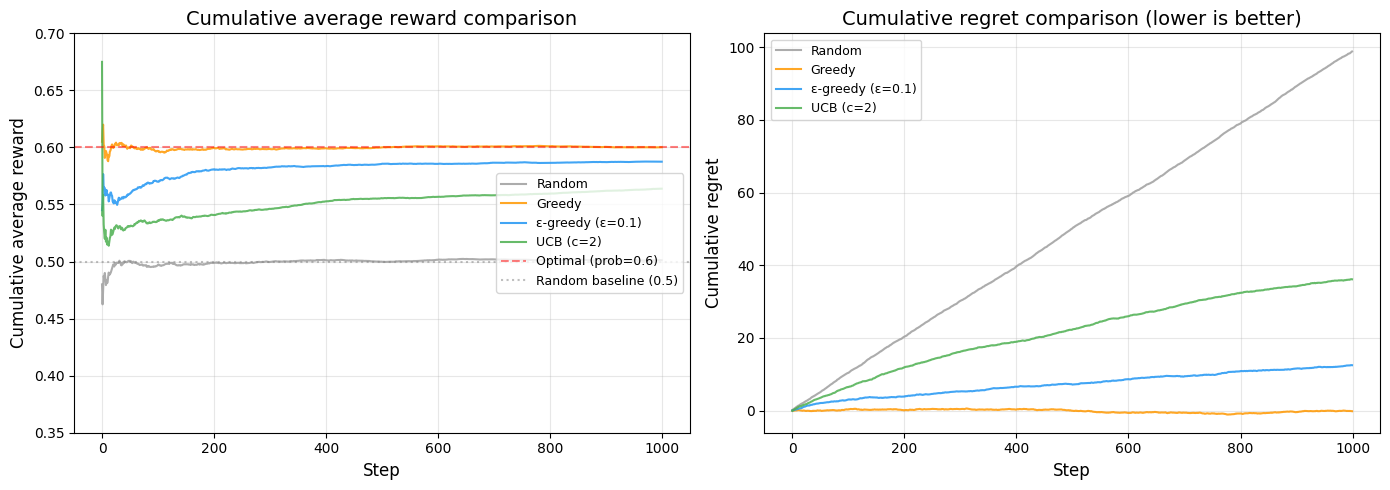

Python code for this plot:
"""
Chapter 3: Two-armed bandit experiment -- the classic exploration vs. exploitation comparison
Compare four strategies: random, greedy, epsilon-greedy, UCB
Evaluate each strategy's performance via cumulative average reward and cumulative regret

How to run:
    python two_armed_bandit.py
"""

import os
import numpy as np
import matplotlib.pyplot as plt

# Create output directory
os.makedirs("output", exist_ok=True)


# ==========================================
# Part 1: Two-armed bandit environment
# ==========================================
class TwoArmedBandit:
    """
    Two-armed bandit environment
    - Arm A: win probability 0.6 (the better choice)
    - Arm B: win probability 0.4

    In reinforcement learning, this is the simplest possible decision problem:
    there is only one state (always the same), and two actions (A and B).
    The goal is to maximize cumulative reward. Although it is a degenerate
    form of an MDP, it perfectly illustrates the core "exploration vs.
    exploitation" tension.
    """

    def __init__(self, prob_a=0.6, prob_b=0.4):
        self.prob_a = prob_a  # Win probability of arm A
        self.prob_b = prob_b  # Win probability of arm B
        # Probability of the best arm, used to compute regret
        self.best_prob = max(prob_a, prob_b)

    def pull(self, arm):
        """
        Pull the specified arm, return the reward (0 or 1)

        Args:
            arm: 0 for arm A, 1 for arm B
        Returns:
            reward: 1 for a win, 0 for no win
        """
        if arm == 0:
            return 1 if np.random.random() < self.prob_a else 0
        else:
            return 1 if np.random.random() < self.prob_b else 0


# ==========================================
# Part 2: Implementation of the four strategies
# ==========================================

def strategy_random(bandit, n_steps):
    """
    Strategy 1: random strategy
    Choose arm A or B completely at random at every step, ignoring history.

    This is the most basic baseline strategy. Since it does no learning at
    all, the average reward should be close to the mean of the two arms'
    probabilities: (0.6 + 0.4) / 2 = 0.5
    """
    rewards = []
    for _ in range(n_steps):
        arm = np.random.choice([0, 1])  # Choose randomly with equal probability
        reward = bandit.pull(arm)
        rewards.append(reward)
    return np.array(rewards)


def strategy_greedy(bandit, n_steps):
    """
    Strategy 2: greedy strategy
    Always choose the arm with the highest current estimate.

    Problem: since the initial estimates are equal, the first step picks an
    arm at random; if it happens to win, that arm gets pulled forever and the
    other arm is never explored again. This is the classic example of
    "premature convergence".
    """
    rewards = []
    # Q[a] denotes the current estimated expected reward of arm a
    Q = np.zeros(2)       # Initial estimates
    counts = np.zeros(2)  # Number of times each arm has been pulled

    for _ in range(n_steps):
        # Always choose the arm with the highest current estimate (exploit only)
        arm = np.argmax(Q)
        reward = bandit.pull(arm)
        rewards.append(reward)

        # Update that arm's estimate: incremental running average
        counts[arm] += 1
        Q[arm] += (reward - Q[arm]) / counts[arm]

    return np.array(rewards)


def strategy_epsilon_greedy(bandit, n_steps, epsilon=0.1):
    """
    Strategy 3: epsilon-greedy strategy (epsilon = 0.1)
    Explore randomly with probability epsilon, otherwise choose the current
    best arm with probability 1-epsilon.

    epsilon = 0.1 means about 10% of the time is spent on random exploration.
    This is the simplest and most common way to resolve the
    "exploration vs. exploitation" tension.
    epsilon too large → too much time wasted on known-bad choices;
    epsilon too small → the optimal arm may never be found.
    """
    rewards = []
    Q = np.zeros(2)
    counts = np.zeros(2)

    for _ in range(n_steps):
        # Explore randomly with probability epsilon, otherwise choose greedily
        if np.random.random() < epsilon:
            arm = np.random.choice([0, 1])  # Explore
        else:
            arm = np.argmax(Q)  # Exploit

        reward = bandit.pull(arm)
        rewards.append(reward)

        counts[arm] += 1
        Q[arm] += (reward - Q[arm]) / counts[arm]

    return np.array(rewards)


def strategy_ucb(bandit, n_steps, c=2.0):
    """
    Strategy 4: Upper Confidence Bound strategy (UCB)
    Choose the arm with the highest "estimate + uncertainty bound".

    UCB formula: Q(a) + c * sqrt(ln(t) / N(a))
    - Q(a): the current estimated expected reward of arm a
    - c: parameter controlling the amount of exploration (typically c=2)
    - t: current total step count
    - N(a): number of times arm a has been chosen

    Core idea: if an arm has rarely been chosen (N(a) is small), the estimate
    for it is uncertain, so its uncertainty bound is large -- UCB therefore
    tends to try the arms that are "still uncertain". As the number of trials
    grows, uncertainty shrinks and the strategy naturally shifts toward
    greedy behavior.
    """
    rewards = []
    Q = np.zeros(2)
    counts = np.zeros(2)

    for t in range(1, n_steps + 1):
        # Pull each arm once in the first two steps, so every arm has been tried
        if t <= 2:
            arm = t - 1
        else:
            # Compute the UCB values
            ucb_values = np.zeros(2)
            for a in range(2):
                # Uncertainty bound: fewer pulls means a larger bound
                uncertainty = c * np.sqrt(np.log(t) / counts[a])
                ucb_values[a] = Q[a] + uncertainty
            arm = np.argmax(ucb_values)

        reward = bandit.pull(arm)
        rewards.append(reward)

        counts[arm] += 1
        Q[arm] += (reward - Q[arm]) / counts[arm]

    return np.array(rewards)


# ==========================================
# Part 3: Running the experiment and comparing results
# ==========================================
def run_experiment():
    """
    Main experiment: run each strategy n_runs times, n_steps steps each, then average
    """
    n_steps = 1000  # Number of steps per run
    n_runs = 200    # Number of repeated runs (for smoother curves)

    # Used to accumulate results for each strategy
    all_rewards = {
        'Random': np.zeros(n_steps),
        'Greedy': np.zeros(n_steps),
        'ε-greedy (ε=0.1)': np.zeros(n_steps),
        'UCB (c=2)': np.zeros(n_steps),
    }

    print("=" * 60)
    print("  Two-armed bandit experiment: comparing exploration/exploitation strategies")
    print("=" * 60)
    print(f"  Arm A win probability: 0.6 (optimal)")
    print(f"  Arm B win probability: 0.4")
    print(f"  Steps per run: {n_steps}")
    print(f"  Number of runs: {n_runs}")
    print("-" * 60)
    print("Running experiment...")

    for run in range(n_runs):
        bandit = TwoArmedBandit(prob_a=0.6, prob_b=0.4)

        # Run all four strategies
        all_rewards['Random'] += strategy_random(bandit, n_steps)
        all_rewards['Greedy'] += strategy_greedy(bandit, n_steps)
        all_rewards['ε-greedy (ε=0.1)'] += strategy_epsilon_greedy(bandit, n_steps)
        all_rewards['UCB (c=2)'] += strategy_ucb(bandit, n_steps)

        if (run + 1) % 50 == 0:
            print(f"  Completed {run + 1}/{n_runs} runs...")

    # Compute the averages
    for key in all_rewards:
        all_rewards[key] /= n_runs

    print("Experiment complete!")
    print()

    # ==========================================
    # Part 4: Plot the cumulative average reward curves
    # ==========================================
    plt.rcParams['font.sans-serif'] = ['Arial Unicode MS', 'SimHei']
    plt.rcParams['axes.unicode_minus'] = False

    fig, axes = plt.subplots(1, 2, figsize=(14, 5))

    # Figure 1: cumulative average reward
    ax1 = axes[0]
    colors = ['#9E9E9E', '#FF9800', '#2196F3', '#4CAF50']
    for (name, rewards), color in zip(all_rewards.items(), colors):
        # Compute the cumulative average reward
        cumulative_avg = np.cumsum(rewards) / np.arange(1, n_steps + 1)
        ax1.plot(cumulative_avg, label=name, color=color, alpha=0.85)

    ax1.axhline(y=0.6, color='red', linestyle='--', alpha=0.5, label='Optimal (prob=0.6)')
    ax1.axhline(y=0.5, color='gray', linestyle=':', alpha=0.5, label='Random baseline (0.5)')
    ax1.set_xlabel('Step', fontsize=12)
    ax1.set_ylabel('Cumulative average reward', fontsize=12)
    ax1.set_title('Cumulative average reward comparison', fontsize=14)
    ax1.legend(fontsize=9, loc='right')
    ax1.set_ylim(0.35, 0.7)
    ax1.grid(True, alpha=0.3)

    # Figure 2: cumulative regret
    ax2 = axes[1]
    best_prob = 0.6
    for (name, rewards), color in zip(all_rewards.items(), colors):
        # Regret = optimal reward per step - actual reward obtained
        regret = best_prob - rewards
        cumulative_regret = np.cumsum(regret)
        ax2.plot(cumulative_regret, label=name, color=color, alpha=0.85)

    ax2.set_xlabel('Step', fontsize=12)
    ax2.set_ylabel('Cumulative regret', fontsize=12)
    ax2.set_title('Cumulative regret comparison (lower is better)', fontsize=14)
    ax2.legend(fontsize=9)
    ax2.grid(True, alpha=0.3)

    plt.tight_layout()
    plt.savefig('output/two_armed_bandit_results.png', dpi=150, bbox_inches='tight')
    print("Figure saved to output/two_armed_bandit_results.png")
    plt.show()

    # ==========================================
    # Part 5: Print the results summary table
    # ==========================================
    print()
    print("=" * 60)
    print("  Experiment results summary")
    print("=" * 60)
    print(f"{'Strategy':<20s} {'Cum. avg reward':<15s} {'Final avg reward':<15s} {'Total regret':<10s}")
    print("-" * 60)

    for (name, rewards), color in zip(all_rewards.items(), colors):
        cum_avg = np.cumsum(rewards)
        final_avg = cum_avg[-1] / n_steps
        total_reward = np.sum(rewards)
        total_regret = best_prob * n_steps - total_reward
        print(f"{name:<20s} {final_avg:<15.4f} {rewards[-1]:<15.4f} {total_regret:<10.1f}")

    print("-" * 60)
    print()
    print("Analysis:")
    print("  - Random strategy: does no learning, reward stays near 0.5 (the mean of the two arm probabilities)")
    print("  - Greedy strategy: may lock in prematurely on a suboptimal arm, results are unstable")
    print("  - epsilon-greedy strategy: balances exploration and exploitation, performs well")
    print("  - UCB strategy: guides exploration via uncertainty, usually performs best")


if __name__ == "__main__":
    run_experiment()
